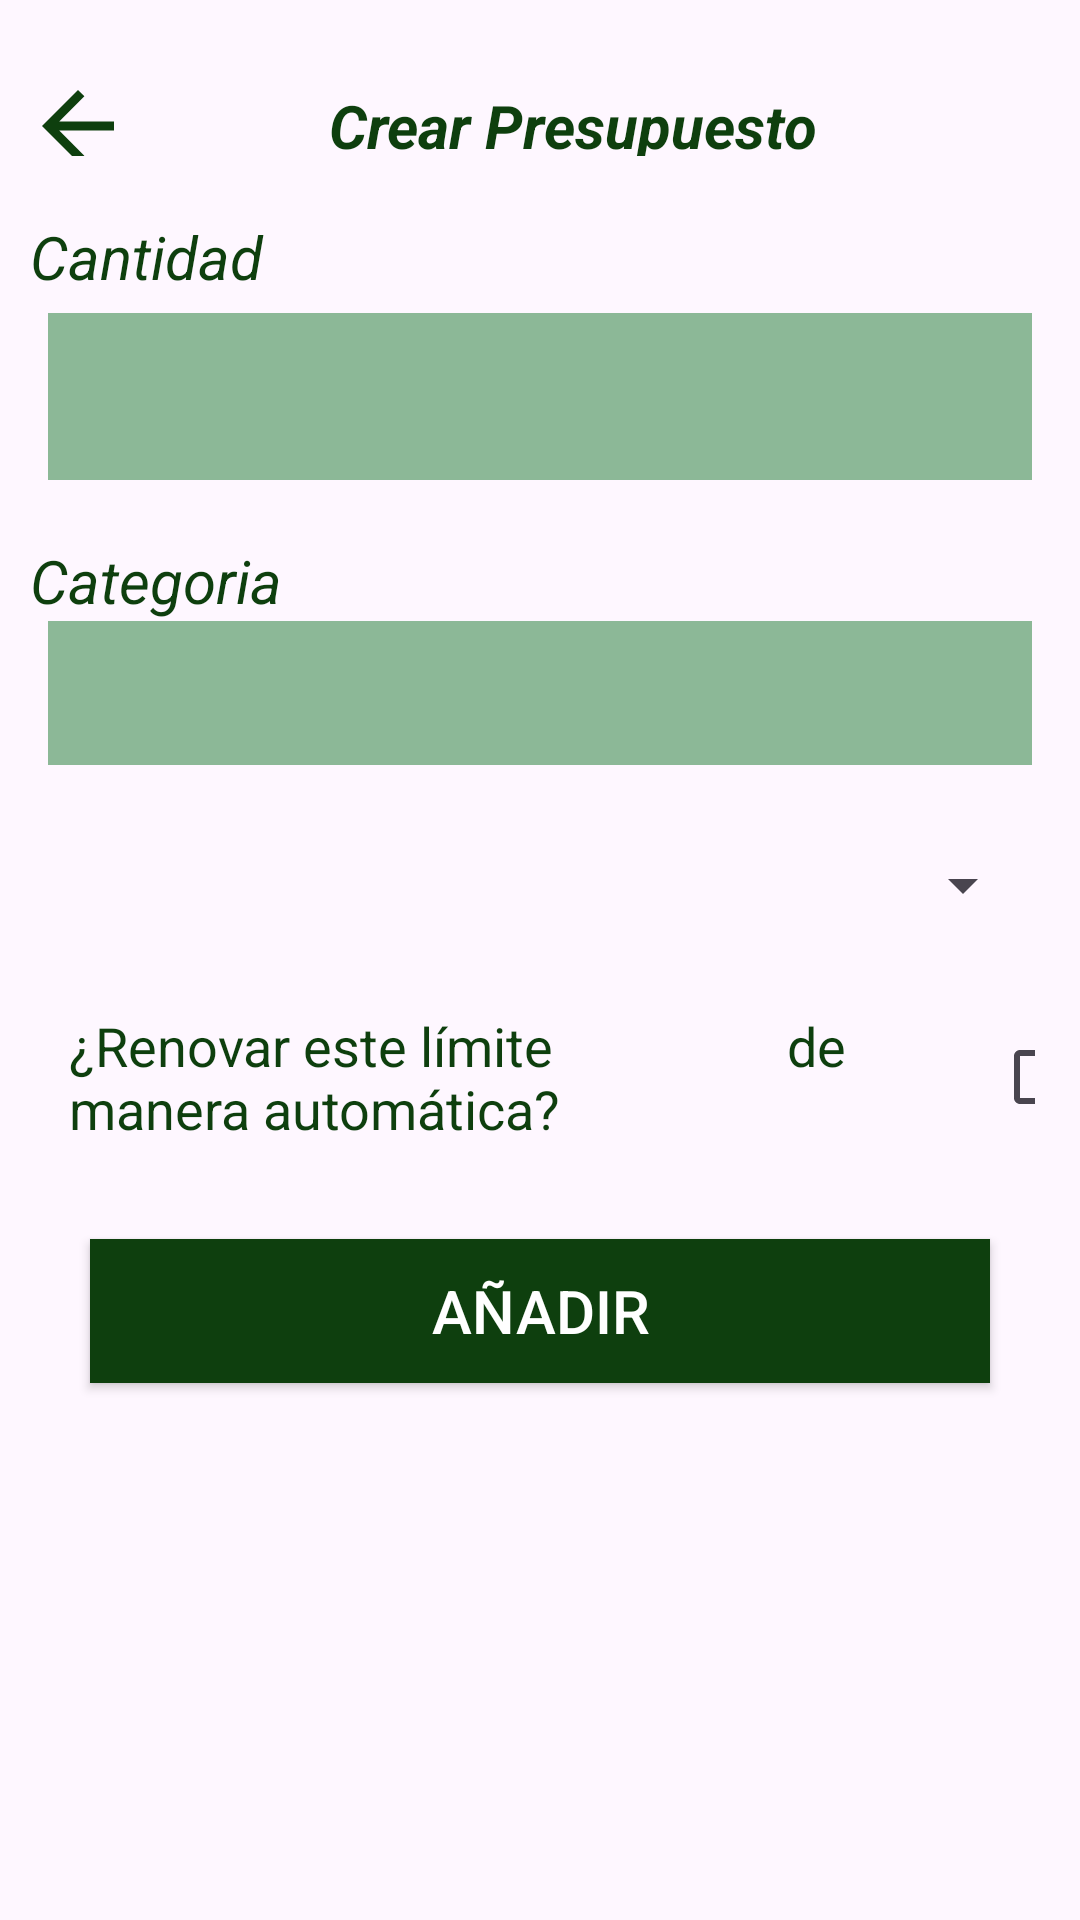

This screen was rendered from an Android layout file. Write that file and the resources it references.
<!-- AndroidManifest.xml: application theme Theme.Finanzify -->
<!-- res/layout/activity_crear_presupuesto.xml -->
<?xml version="1.0" encoding="utf-8"?>
<LinearLayout xmlns:android="http://schemas.android.com/apk/res/android"
    xmlns:app="http://schemas.android.com/apk/res-auto"
    xmlns:tools="http://schemas.android.com/tools"
    android:layout_width="match_parent"
    android:layout_height="match_parent"
    android:orientation="vertical"
    tools:context=".Presupuestos.CrearPresupuestoActivity">


    <LinearLayout
        android:layout_width="match_parent"
        android:layout_height="wrap_content"
        android:orientation="horizontal"
        android:gravity="center_vertical">

        <ImageButton
            android:id="@+id/buttonVolver"
            android:layout_width="36dp"
            android:layout_height="36dp"
            android:layout_marginStart="8dp"
            android:layout_marginTop="16dp"
            android:layout_marginEnd="8dp"
            android:background="@color/transparent"
            android:scaleType="fitCenter"
            android:src="@drawable/baseline_arrow_back_24"
            app:tint="@color/verde_oscuro"
            tools:ignore="SpeakableTextPresentCheck,TouchTargetSizeCheck" />

        <TextView
            android:id="@+id/textViewPagos"
            android:layout_width="0dp"
            android:layout_height="wrap_content"
            android:layout_marginTop="16dp"
            android:layout_marginRight="30dp"
            android:layout_weight="1"
            android:text="Crear Presupuesto"
            android:textColor="@color/verde_oscuro"
            android:textSize="20sp"
            android:textStyle="bold|italic"
            android:gravity="center"
            tools:ignore="TextSizeCheck" />


    </LinearLayout>
    <LinearLayout
        android:layout_width="match_parent"
        android:layout_height="wrap_content"
        android:orientation="vertical" >


        <TextView
            android:id="@+id/textViewcantidad"
            android:layout_width="360dp"
            android:layout_height="wrap_content"
            android:layout_below="@id/textViewSettings"
            android:layout_centerHorizontal="true"
            android:layout_marginTop="20dp"
            android:layout_marginLeft="10dp"
            android:gravity="left"
            android:text="Cantidad"
            android:textColor="@color/verde_oscuro"
            android:textStyle="italic"
            android:textSize="20sp"
            tools:ignore="TextSizeCheck" />

        <com.google.android.material.textfield.TextInputLayout
            android:layout_width="match_parent"
            android:layout_height="wrap_content"
            android:hint=""
            app:boxBackgroundColor="@color/verde_oscuro"
            app:boxStrokeColor="@color/verde_oscuro"
            app:boxStrokeWidth="0dp"
            app:endIconMode="none">

            <com.google.android.material.textfield.TextInputEditText
                android:id="@+id/cantidadid"
                android:layout_width="match_parent"
                android:layout_height="wrap_content"
                android:layout_marginStart="16dp"
                android:layout_marginTop="0dp"
                android:layout_marginEnd="16dp"
                android:minHeight="48dp"
                android:textColor="@android:color/black"
                android:background="@color/verde_claro"
                android:backgroundTint="@color/verde_claro"
                android:textColorHint="@android:color/black"
                tools:ignore="SpeakableTextPresentCheck" />

        </com.google.android.material.textfield.TextInputLayout>
        <TextView
            android:id="@+id/textViewcategoria"
            android:layout_width="360dp"
            android:layout_height="wrap_content"
            android:layout_below="@id/textViewSettings"
            android:layout_centerHorizontal="true"
            android:layout_marginTop="20dp"
            android:layout_marginLeft="10dp"
            android:gravity="left"
            android:text="Categoria"
            android:textColor="@color/verde_oscuro"
            android:textStyle="italic"
            android:textSize="20sp"
            tools:ignore="TextSizeCheck" />

        <TextView
            android:id="@+id/buttoncategoria"
            android:layout_width="match_parent"
            android:layout_height="wrap_content"
            android:layout_marginStart="16dp"
            android:layout_marginTop="0dp"
            android:layout_marginEnd="16dp"
            android:minHeight="48dp"
            android:layout_gravity="center"
            android:gravity="left|center"
            android:textColor="@android:color/black"
            android:background="@color/verde_claro"
            android:textSize="16sp"
            android:text=""
            android:paddingLeft="16dp"
            tools:ignore="SpeakableTextPresentCheck" />


        <Spinner
            android:id="@+id/spinnerLapsos"
            android:layout_width="match_parent"
            android:layout_height="wrap_content"
            android:layout_marginTop="16dp"
            android:layout_marginHorizontal="15dp"
            android:minHeight="48dp" />

        <LinearLayout
            android:layout_width="match_parent"
            android:layout_height="wrap_content"
            android:orientation="horizontal"
            android:layout_marginTop="16dp"
            android:layout_marginHorizontal="15dp">

            <TextView
                android:layout_width="300dp"
                android:layout_height="wrap_content"
                android:text="¿Renovar este límite


               de manera automática?"
                android:textColor="@color/verde_oscuro"
                android:textSize="18sp"
                android:layout_gravity="center_vertical"
                android:layout_marginStart="8dp"
                android:lines="2" />

            <CheckBox
                android:id="@+id/checkBoxRenovacion"
                android:layout_width="match_parent"
                android:layout_height="wrap_content"
                android:layout_marginStart="8dp"
                android:checked="false"
                android:textSize="35sp"
                tools:ignore="TouchTargetSizeCheck" />
        </LinearLayout>

        <Button
            android:id="@+id/buttonanadir"
            android:layout_width="300dp"
            android:layout_height="wrap_content"
            android:layout_gravity="center"
            android:layout_margin="30dp"
            android:background="@drawable/rectangular_button_background"
            android:text="Añadir"
            android:textSize="20dp" />


    </LinearLayout>
</LinearLayout>
<!-- resources referenced by this layout -->
<resources>
  <color name="transparent">#00FFFFFF</color>
  <color name="verde_claro">#FF8CB897</color>
  <color name="verde_oscuro">#0E3F0E</color>
  <!-- drawable baseline_arrow_back_24 (drawable) -->
  <vector android:autoMirrored="true" android:height="24dp"
      android:tint="@color/white"
      android:viewportHeight="24"
      android:viewportWidth="24"
      android:width="24dp"
      xmlns:android="http://schemas.android.com/apk/res/android">
      <path
          android:fillColor="@android:color/white"
          android:pathData="M20,11H7.83l5.59,-5.59L12,4l-8,8 8,8 1.41,-1.41L7.83,13H20v-2z"/>
  </vector>
  <!-- drawable rectangular_button_background (drawable) -->
  <shape xmlns:android="http://schemas.android.com/apk/res/android"
      android:shape="rectangle">
      <solid android:color="@color/verde_oscuro" />
      <corners android:radius="0dp" /> 
  </shape>
  <style name="Theme.Finanzify" parent="Base.Theme.Finanzify">
          
          <item name="android:buttonStyle">@style/MyButtonStyle</item>
      </style>
  <color name="white">#FFFFFFFF</color>
  <style name="Base.Theme.Finanzify" parent="Theme.Material3.DayNight.NoActionBar">
          
          <item name="colorPrimary">@color/verde_oscuro</item>
      </style>
  <style name="MyButtonStyle" parent="Widget.AppCompat.Button">
          
          <item name="android:background">@color/verde_oscuro</item>
          
          <item name="android:textColor">@color/white</item>
      </style>
</resources>
